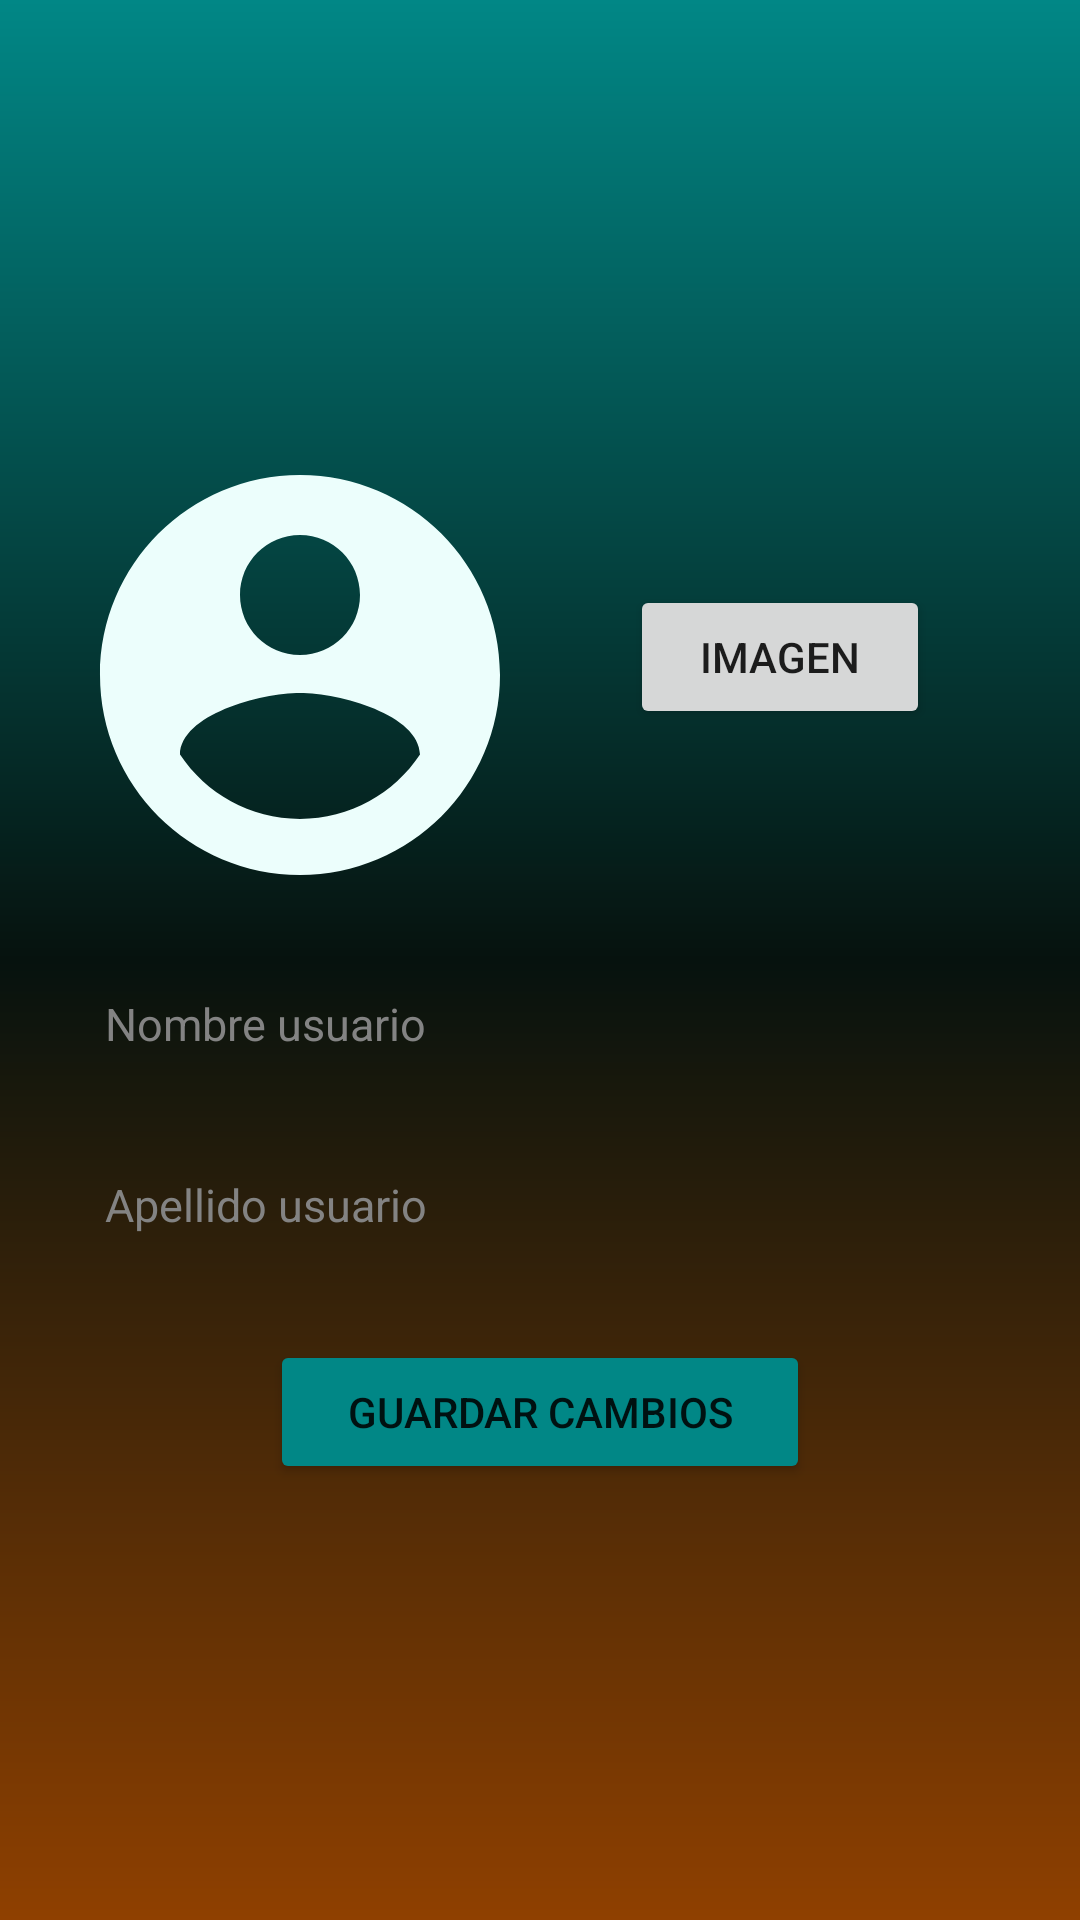

This screen was rendered from an Android layout file. Write that file and the resources it references.
<!-- AndroidManifest.xml: application theme Theme.FantasticBooks -->
<!-- res/layout/fragment_profile.xml -->
<?xml version="1.0" encoding="utf-8"?>
<androidx.coordinatorlayout.widget.CoordinatorLayout xmlns:android="http://schemas.android.com/apk/res/android"
    xmlns:tools="http://schemas.android.com/tools"
    android:layout_width="match_parent"
    android:layout_height="match_parent"
    android:background="@drawable/auth_background"
    android:padding="20dp"
    tools:context=".ui.profile.ProfileFragment" >

    <LinearLayout
        android:layout_width="match_parent"
        android:layout_height="match_parent"
        android:gravity="center"
        android:orientation="vertical">

        <LinearLayout
            android:layout_width="match_parent"
            android:layout_height="161dp"
            android:orientation="horizontal">

            <ImageView
                android:id="@+id/imageProfile"
                android:layout_width="160dp"
                android:layout_height="160dp"
                android:src="@drawable/icon_account" />

            <Button
                android:id="@+id/btnImageProfile"
                android:layout_width="wrap_content"
                android:layout_height="wrap_content"
                android:layout_marginHorizontal="30dp"
                android:layout_marginTop="50dp"
                android:layout_weight="1"
                android:text="Imagen" />
        </LinearLayout>

        <EditText
            android:id="@+id/nameProfile"
            android:layout_width="match_parent"
            android:layout_height="wrap_content"
            android:layout_marginTop="10dp"
            android:background="@drawable/rounded"
            android:ems="10"
            android:hint="Nombre usuario"
            android:inputType="text"
            android:padding="15dp"
            android:textColor="@color/white"
            android:textColorHint="#838383"
            android:textSize="15sp" />

        <EditText
            android:id="@+id/lastnameProfile"
            android:layout_width="match_parent"
            android:layout_height="wrap_content"
            android:layout_marginTop="10dp"
            android:background="@drawable/rounded"
            android:ems="10"
            android:hint="Apellido usuario"
            android:inputType="text"
            android:padding="15dp"
            android:textColor="@color/white"
            android:textColorHint="#838383"
            android:textSize="15sp" />

        <Button
            android:id="@+id/btnSaveProfile"
            android:layout_width="match_parent"
            android:layout_height="wrap_content"
            android:layout_marginHorizontal="70dp"
            android:layout_marginTop="20dp"
            android:backgroundTint="@color/teal_700"
            android:text="Guardar Cambios" />


    </LinearLayout>
</androidx.coordinatorlayout.widget.CoordinatorLayout>
<!-- resources referenced by this layout -->
<resources>
  <color name="teal_700">#FF018786</color>
  <color name="white">#FFFFFFFF</color>
  <!-- drawable auth_background (drawable) -->
  <?xml version="1.0" encoding="utf-8"?>
  <shape xmlns:android="http://schemas.android.com/apk/res/android">
      <gradient android:type="linear" android:angle="90"
          android:startColor="#8F4000" android:centerColor="#06120E" android:endColor="@color/teal_700"></gradient>
  </shape>
  <!-- drawable icon_account (drawable) -->
  <vector android:height="100dp" android:tint="@color/celeste_claro"
      android:viewportHeight="24" android:viewportWidth="24"
      android:width="100dp" xmlns:android="http://schemas.android.com/apk/res/android">
      <path android:fillColor="@android:color/white" android:pathData="M12,2C6.48,2 2,6.48 2,12s4.48,10 10,10 10,-4.48 10,-10S17.52,2 12,2zM12,5c1.66,0 3,1.34 3,3s-1.34,3 -3,3 -3,-1.34 -3,-3 1.34,-3 3,-3zM12,19.2c-2.5,0 -4.71,-1.28 -6,-3.22 0.03,-1.99 4,-3.08 6,-3.08 1.99,0 5.97,1.09 6,3.08 -1.29,1.94 -3.5,3.22 -6,3.22z"/>
  </vector>
  <style name="Theme.FantasticBooks" parent="Theme.MaterialComponents.DayNight.DarkActionBar">
          
          <item name="colorPrimary">@color/purple_500</item>
          <item name="colorPrimaryVariant">@color/purple_700</item>
          <item name="colorOnPrimary">@color/white</item>
          
          <item name="colorSecondary">@color/teal_200</item>
          <item name="colorSecondaryVariant">@color/teal_700</item>
          <item name="colorOnSecondary">@color/black</item>
          
          <item name="android:statusBarColor">?attr/colorPrimaryVariant</item>
          
      </style>
  <color name="celeste_claro">#ecfefc</color>
  <color name="purple_500">#FF6200EE</color>
  <color name="purple_700">#FF3700B3</color>
  <color name="teal_200">#FF03DAC5</color>
  <color name="black">#FF000000</color>
</resources>
